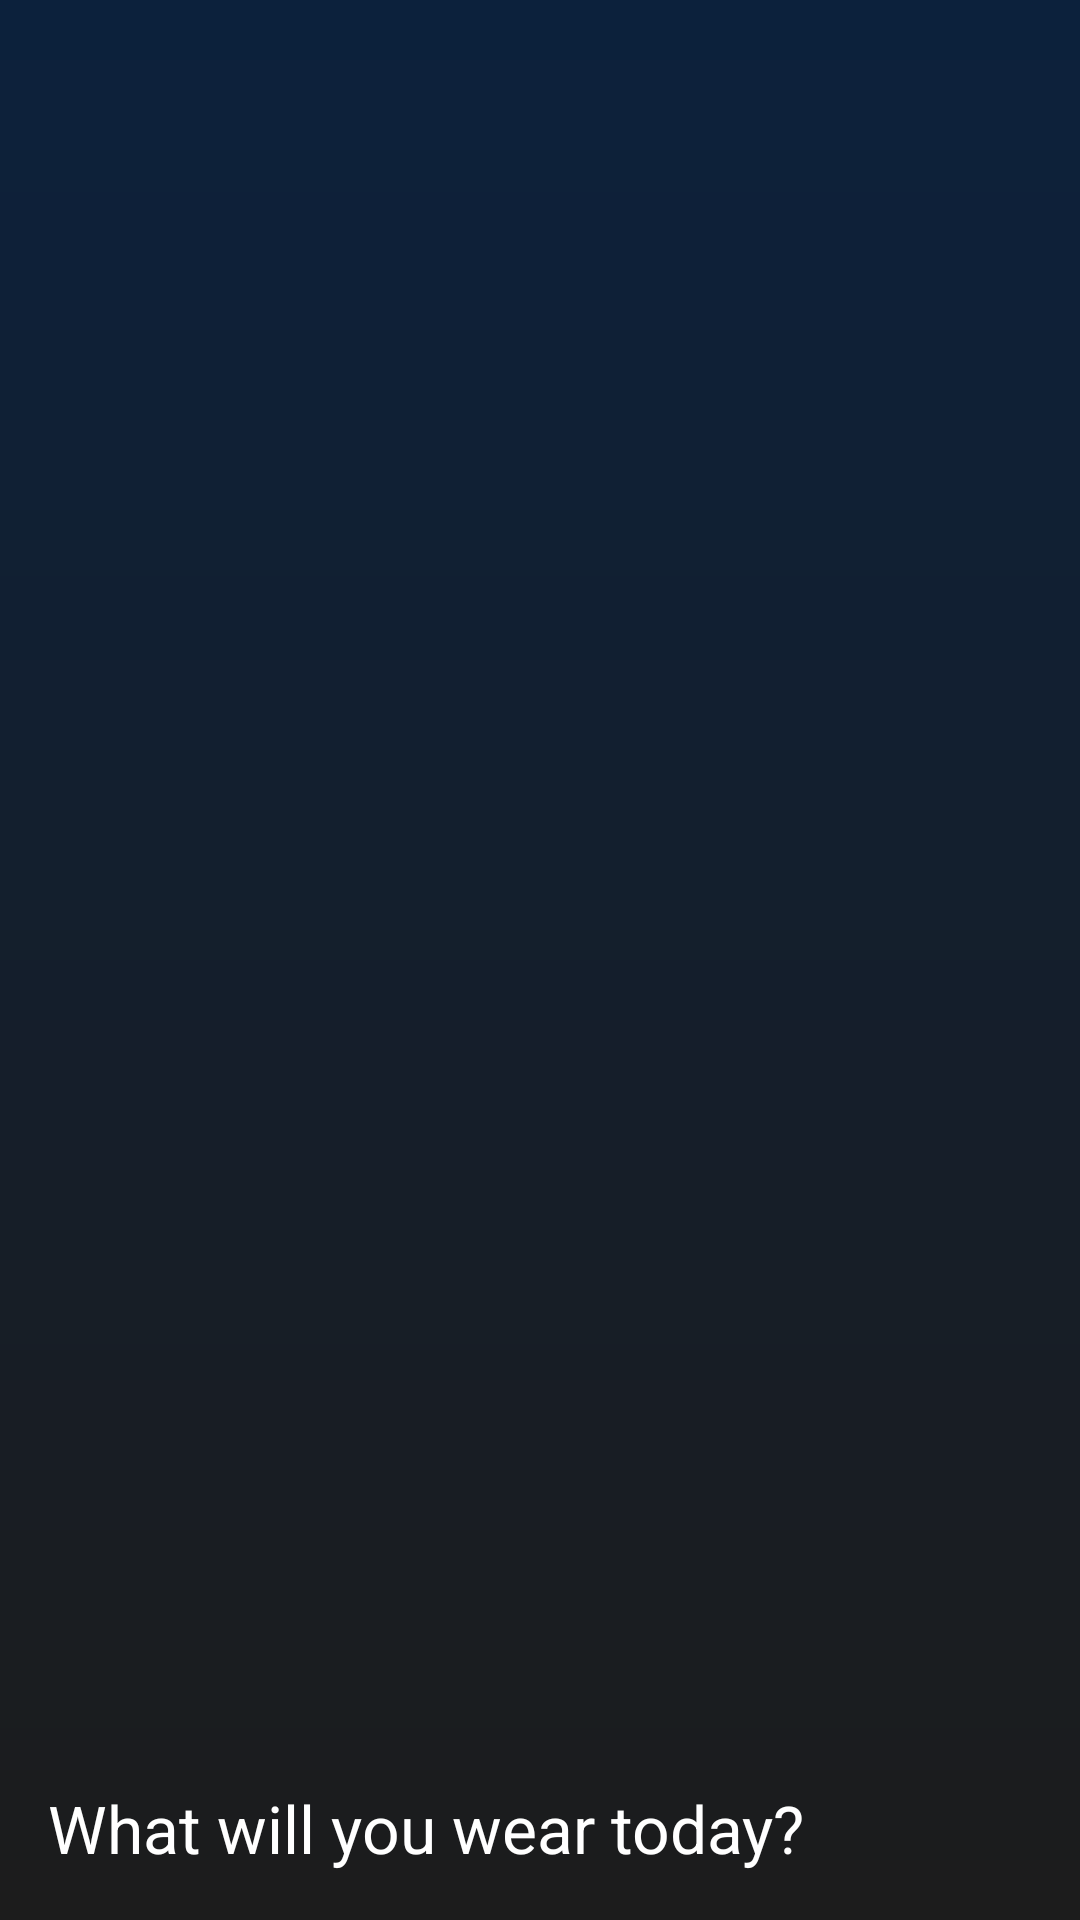

Reconstruct the res/layout file that produces this screen, plus the resources it refers to.
<!-- AndroidManifest.xml: application theme Theme.AppCompat.NoActionBar -->
<!-- res/layout/cabecera_nv.xml -->
<?xml version="1.0" encoding="utf-8"?>
<LinearLayout xmlns:android="http://schemas.android.com/apk/res/android"
    xmlns:app="http://schemas.android.com/apk/res-auto"
    android:id="@+id/nav_header"
    android:layout_width="match_parent"
    android:layout_height="160dp"
    android:background="@drawable/background_gradient"
    android:clickable="true"
    android:focusable="true"
    android:foreground="?attr/selectableItemBackgroundBorderless"
    android:gravity="bottom"
    android:orientation="vertical"
    android:padding="16dp"
    android:theme="@style/ThemeOverlay.AppCompat.Dark">

    <ImageView
        android:id="@+id/nav_header_imageView"
        android:layout_width="64dp"
        android:layout_height="64dp"
        android:src="@drawable/icono" />

    <TextView
        android:id="@+id/nav_header_textView"
        android:layout_width="match_parent"
        android:layout_height="wrap_content"
        android:paddingTop="10dp"
        android:text="@string/titulo_nv"
        android:textAppearance="@style/TextAppearance.AppCompat.Large"
        app:fontFamily="cursive" />

</LinearLayout>
<!-- resources referenced by this layout -->
<resources>
  <!-- drawable background_gradient (drawable) -->
  <?xml version="1.0" encoding="utf-8"?>
  <shape xmlns:android="http://schemas.android.com/apk/res/android">
      android:shape="rectangle" >
      <gradient
          android:type="linear"
          android:angle="85"
          android:startColor="@color/pb_01"
          android:endColor="@color/black_02" />
  </shape>
  <string name="titulo_nv">What will you wear today?</string>
  <color name="pb_01">#0C213C</color>
  <color name="black_02">#1C1C1C</color>
</resources>
